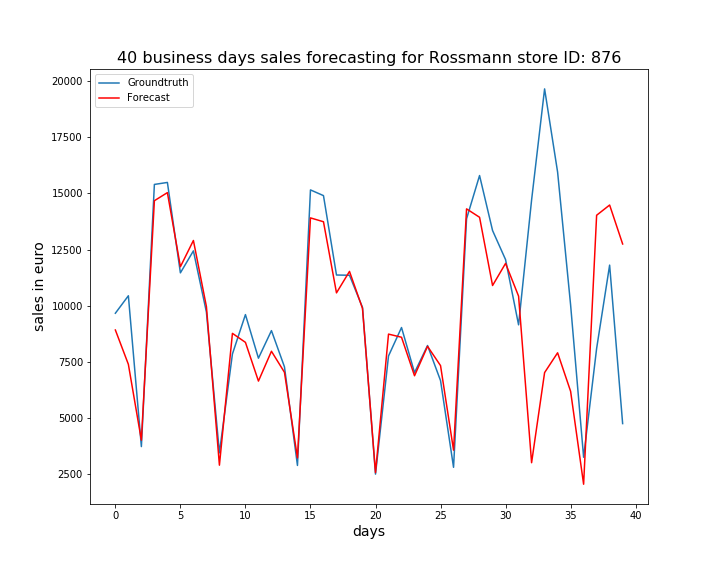

Values plotted in this chart, from the file beside it:
, ActualSales, Sales
0, 9660, 8913
1, 10439, 7381
2, 3713, 3998
3, 15404, 14678
4, 15493, 15039
5, 11461, 11735
6, 12441, 12905
7, 9712, 9958
8, 3434, 2884
9, 7843, 8763
10, 9599, 8361
11, 7655, 6634
12, 8885, 7964
13, 7269, 7026
14, 2872, 3209
15, 15160, 13912
16, 14905, 13740
17, 11365, 10568
18, 11353, 11525
19, 9921, 9874
20, 2485, 2553
21, 7754, 8729
22, 9023, 8589
23, 7012, 6872
24, 8220, 8183
25, 6656, 7325
26, 2789, 3553
27, 13871, 14314
28, 15801, 13939
29, 13348, 10896
30, 12050, 11882
31, 9143, 10423
32, 14708, 2994
33, 19665, 7013
34, 15955, 7896
35, 10028, 6178
36, 3237, 2034
37, 8088, 14030
38, 11806, 14485
39, 4739, 12749
